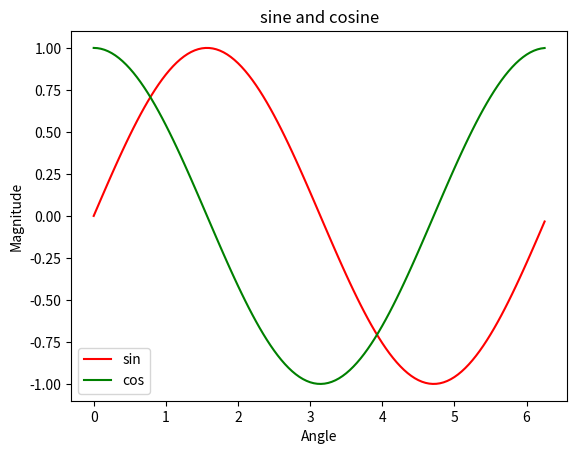

Reproduce this figure in Python.
import matplotlib.pyplot as plt
import numpy as np
import math

X = np.arange(0, math.pi*2, 0.05)

y = np.sin(X)
z = np.cos(X)



all_wait_b15_a15_r0_t = [17.0, 15.0, 15.2, 16.0, 16.2, 16.2]
all_wait_b15_a15_r16_t = [21.2, 18.6, 18.2, 19.0, 18.8, 18.8]
all_wait_b15_a15_r32_t = [26.6, 23.0, 22.6, 22.4, 22.8, 23.2]
all_wait_b15_a15_r48_t = [35.2, 30.4, 28.2, 29.8, 30.6, 30.6]
all_wait_b15_a15_r64_t = [48.6, 45.0, 42.4, 43.2, 44.4, 44.4]

all_wait_b15_a15_r0_d = [0.0, 0.0, 0.0, 0.0, 0.0, 0.0]
all_wait_b15_a15_r16_d = [0.0, 0.0, 0.01, 0.01, 0.01, 0.01]
all_wait_b15_a15_r32_d = [0.0, 0.04, 0.05, 0.06, 0.11, 0.09]
all_wait_b15_a15_r48_d = [0.15, 0.15, 0.21, 0.37, 0.44, 0.49]
all_wait_b15_a15_r64_d = [0.43, 0.48, 0.58, 0.71, 0.81, 0.87]

all_wait_b5_a5_r0_t = [6.6, 6.6, 6.4, 6.4, 6.0, 6.0]
all_wait_b5_a5_r16_t = [7.2, 7.0, 7.0, 6.8, 7.0, 6.6]
all_wait_b5_a5_r32_t = [8.2, 8.0, 8.0, 7.8, 7.6, 7.4]
all_wait_b5_a5_r48_t = [10.8, 9.6, 9.6, 9.4, 9.2, 9.2]
all_wait_b15_a15_r64_t = [13.8, 11.6, 11.4, 11.2, 11.6, 11.6]

all_wait_b5_a5_r0_d = [0.0, 0.0, 0.0, 0.0, 0,0, 0.0]
all_wait_b5_a5_r16_d = [0.0, 0.0, 0.0, 0.0, 0,0, 0.0]
all_wait_b5_a5_r32_d = [0.0, 0.01, 0.0, 0.01, 0.01, 0.0]
all_wait_b5_a5_r48_d = [0.03, 0.03, 0.03, 0.03, 0.03, 0.02]
all_wait_b15_a15_r64_d = [0.07, 0.14, 0.13, 0.11, 0.13, 0.19]

all_wait_b10_a10_r0_t = [11.2, 10.0, 9.8, 9.6, 9.8, 9.6]
all_wait_b10_a10_r16_t = [13.4, 11.6, 11.2, 10.8, 10.8, 11.0]
all_wait_b10_a10_r32_t = [17.2, 13.8, 13.4, 13.2, 13.6, 13.2]
all_wait_b10_a10_r48_t = [22.6, 19.8, 18.2, 17.2, 18.0, 17.6]
all_wait_b10_a10_r64_t = [35.4, 25.2, 25.8, 24.0, 26.2, 26.6]

all_wait_b10_a10_r0_d = [0.0, 0.0, 0.0, 0.0, 0,0, 0.0]
all_wait_b10_a10_r16_d = [0.0, 0.0, 0.0, 0.0, 0,0, 0.0]
all_wait_b10_a10_r32_d = [0.01, 0.01, 0.03, 0.03, 0.03, 0.03]
all_wait_b10_a10_r48_d = [0.04, 0.15, 0.15, 0.15, 0.12, 0.19]
all_wait_b10_a10_r64_d = [0.3, 0.35, 0.38, 0.45, 0.45, 0.49]

plt.plot(X, y, color='r', label='sin')
plt.plot(X, z, color='g', label='cos')

plt.xlabel("Angle")
plt.ylabel("Magnitude")
plt.title("sine and cosine")

plt.legend()
plt.show()